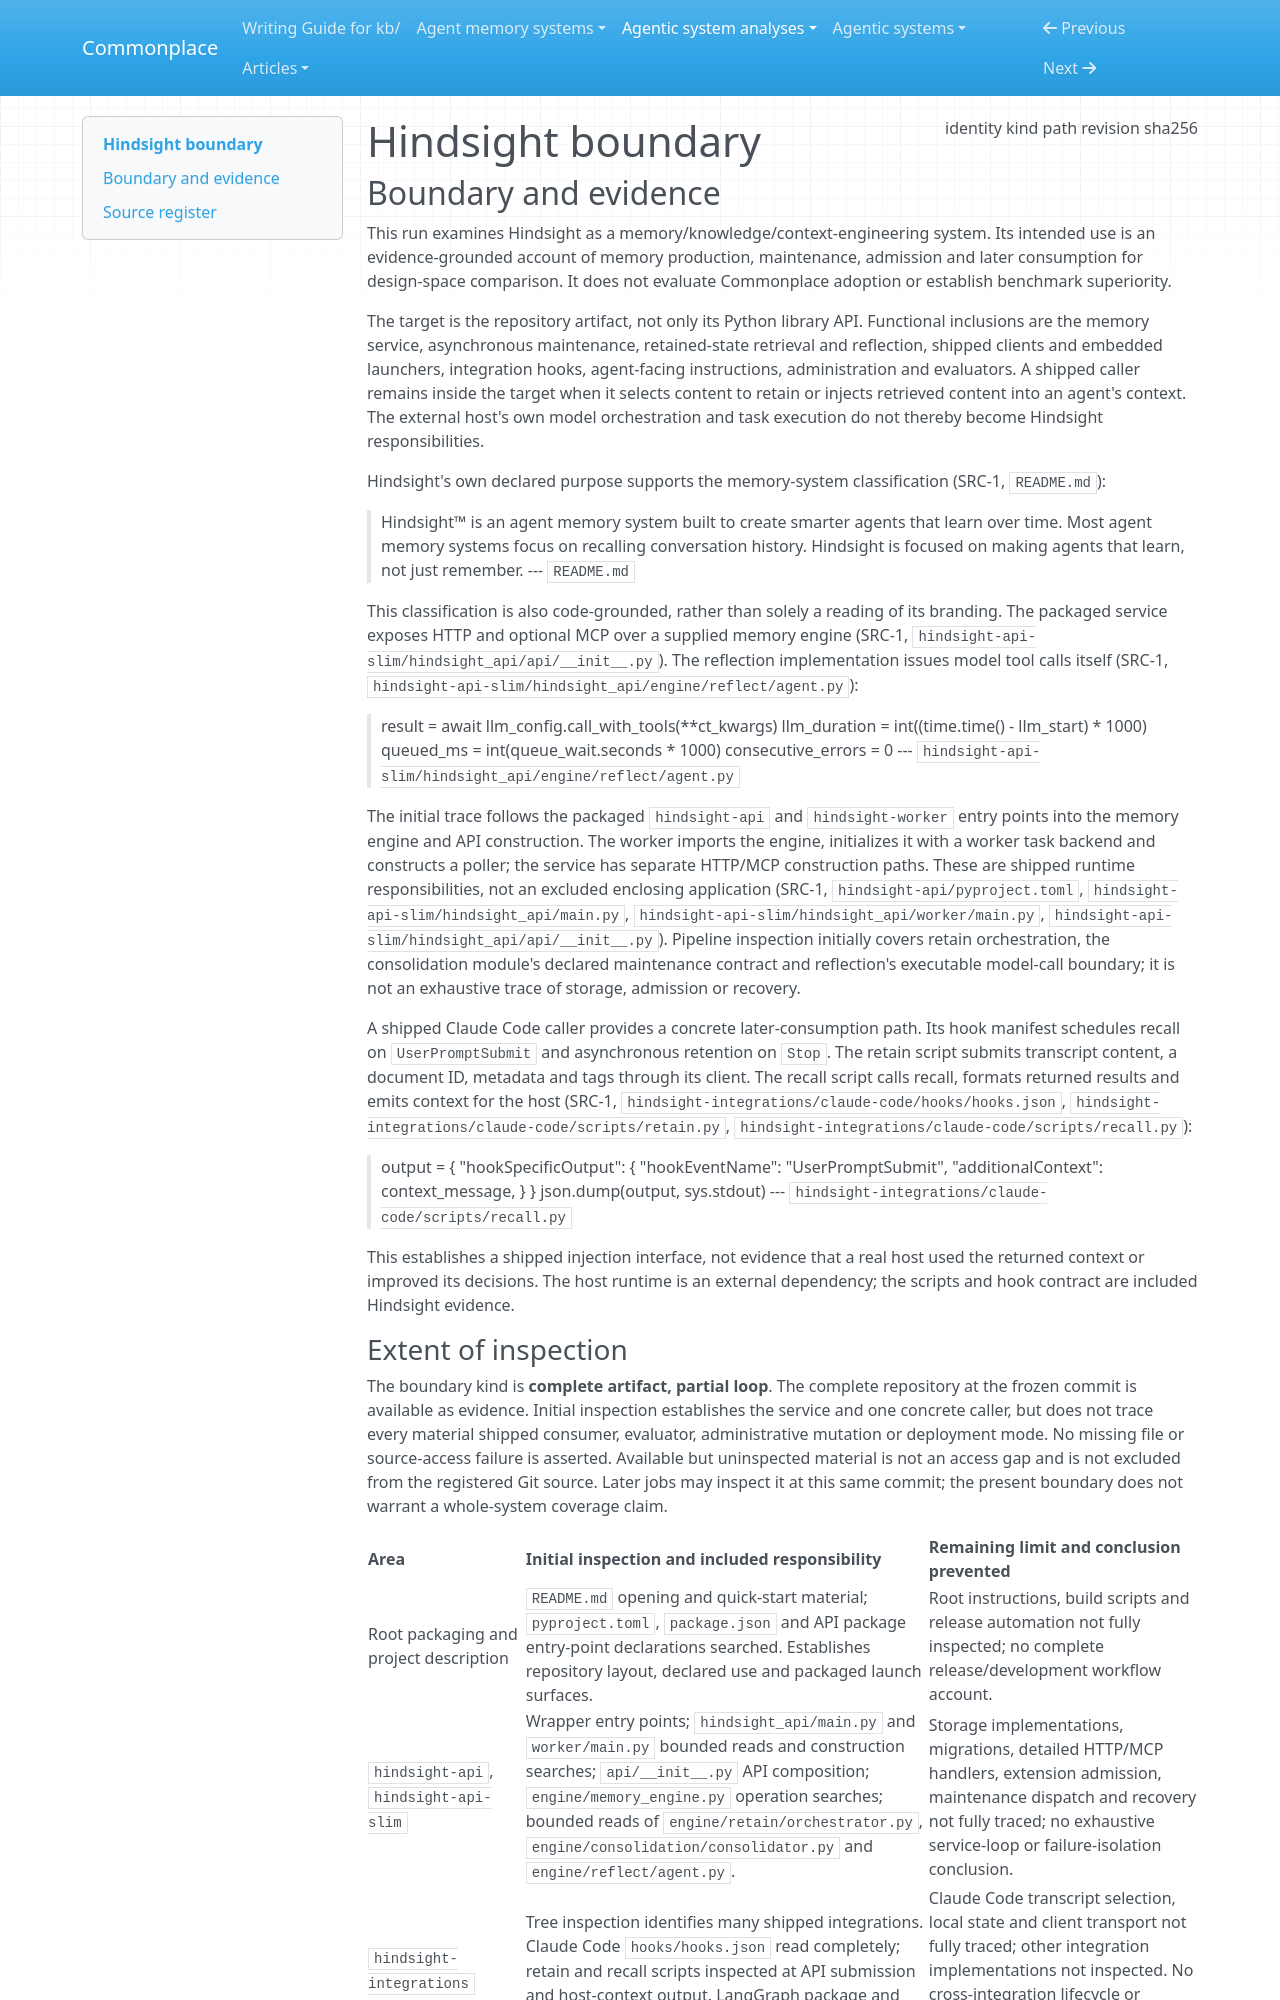

repository: zby/commonplace · page: agentic-system-analyses/retained/vectorize-io--hindsight/boundary/index.html · generator: mkdocs

---
type: agentic-system-analyses/types/agentic-system-boundary.md
description: "Hindsight's memory service and shipped consumers at commit 610c135b6f2d0d8b972da94146ae635943f36271, with partial loop inspection."
run-id: AAS-2026-10-14-hindsight-34c2ca821edf-01
result-disposition: complete
target-class: memory/knowledge/context-engineering system
boundary-kind: complete artifact, partial loop
reviewed-boundary: "610c135b6f2d0d8b972da94146ae635943f36271"
analysis-cutoff: "2026-10-14"
evidence-tier: code-grounded
source:
  identity: https://github.com/vectorize-io/hindsight
  kind: git
  path: /home/zby/llm/commonplace/.commonplace/worktrees/hindsight-34c2ca821edf/related-systems/vectorize-io--hindsight
  revision: "610c135b6f2d0d8b972da94146ae635943f36271"
  sha256: null
---

# Hindsight boundary

## Boundary and evidence

This run examines Hindsight as a memory/knowledge/context-engineering system. Its intended use is an evidence-grounded account of memory production, maintenance, admission and later consumption for design-space comparison. It does not evaluate Commonplace adoption or establish benchmark superiority.

The target is the repository artifact, not only its Python library API. Functional inclusions are the memory service, asynchronous maintenance, retained-state retrieval and reflection, shipped clients and embedded launchers, integration hooks, agent-facing instructions, administration and evaluators. A shipped caller remains inside the target when it selects content to retain or injects retrieved content into an agent's context. The external host's own model orchestration and task execution do not thereby become Hindsight responsibilities.

Hindsight's own declared purpose supports the memory-system classification (SRC-1, `README.md`):

> Hindsight™ is an agent memory system built to create smarter agents that learn over time. Most agent memory systems focus on recalling conversation history. Hindsight is focused on making agents that learn, not just remember.
> --- `README.md`

This classification is also code-grounded, rather than solely a reading of its branding. The packaged service exposes HTTP and optional MCP over a supplied memory engine (SRC-1, `hindsight-api-slim/hindsight_api/api/__init__.py`). The reflection implementation issues model tool calls itself (SRC-1, `hindsight-api-slim/hindsight_api/engine/reflect/agent.py`):

> result = await llm_config.call_with_tools(**ct_kwargs)
> llm_duration = int((time.time() - llm_start) * 1000)
> queued_ms = int(queue_wait.seconds * 1000)
> consecutive_errors = 0
> --- `hindsight-api-slim/hindsight_api/engine/reflect/agent.py`

The initial trace follows the packaged `hindsight-api` and `hindsight-worker` entry points into the memory engine and API construction. The worker imports the engine, initializes it with a worker task backend and constructs a poller; the service has separate HTTP/MCP construction paths. These are shipped runtime responsibilities, not an excluded enclosing application (SRC-1, `hindsight-api/pyproject.toml`, `hindsight-api-slim/hindsight_api/main.py`, `hindsight-api-slim/hindsight_api/worker/main.py`, `hindsight-api-slim/hindsight_api/api/__init__.py`). Pipeline inspection initially covers retain orchestration, the consolidation module's declared maintenance contract and reflection's executable model-call boundary; it is not an exhaustive trace of storage, admission or recovery.

A shipped Claude Code caller provides a concrete later-consumption path. Its hook manifest schedules recall on `UserPromptSubmit` and asynchronous retention on `Stop`. The retain script submits transcript content, a document ID, metadata and tags through its client. The recall script calls recall, formats returned results and emits context for the host (SRC-1, `hindsight-integrations/claude-code/hooks/hooks.json`, `hindsight-integrations/claude-code/scripts/retain.py`, `hindsight-integrations/claude-code/scripts/recall.py`):

> output = {
>     "hookSpecificOutput": {
>         "hookEventName": "UserPromptSubmit",
>         "additionalContext": context_message,
>     }
> }
> json.dump(output, sys.stdout)
> --- `hindsight-integrations/claude-code/scripts/recall.py`

This establishes a shipped injection interface, not evidence that a real host used the returned context or improved its decisions. The host runtime is an external dependency; the scripts and hook contract are included Hindsight evidence.
